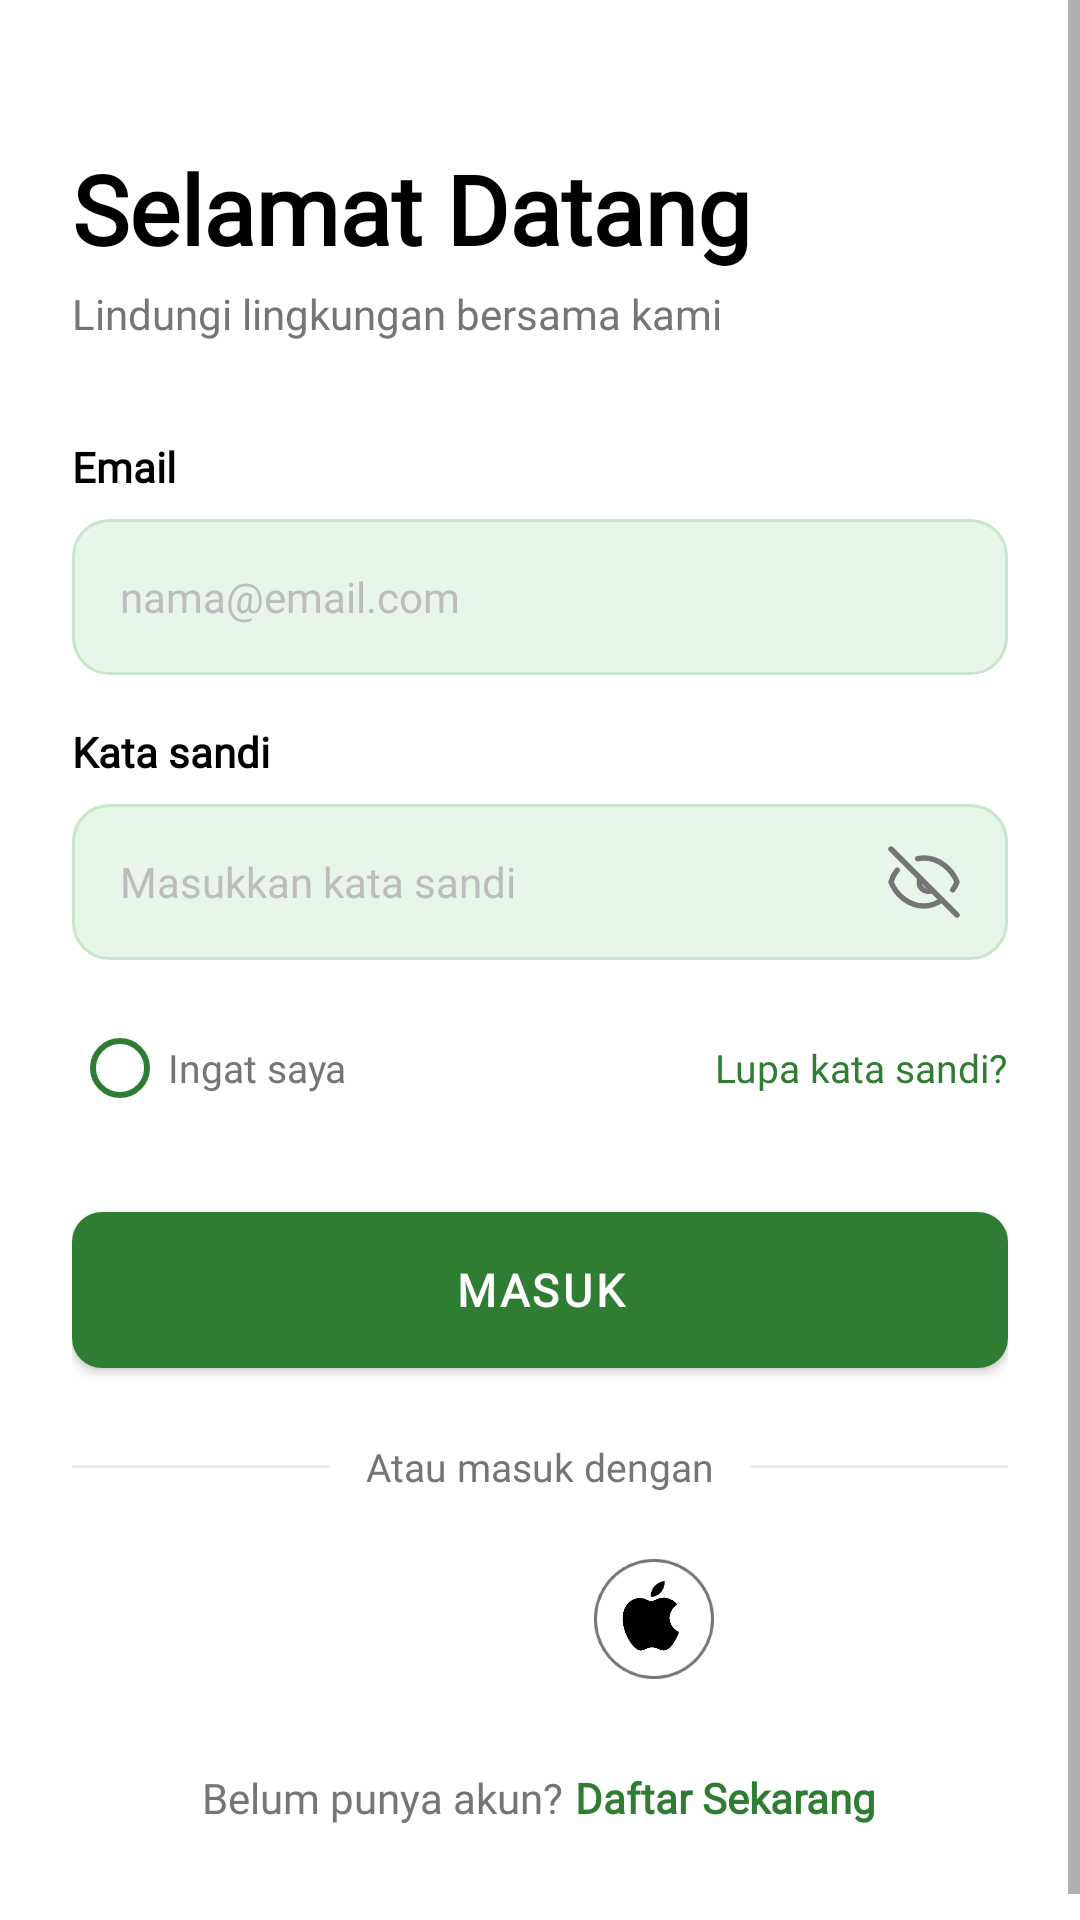

Here is an Android app screen rendered from its layout file. Give the layout XML and the strings, colors and styles it references.
<!-- AndroidManifest.xml: activity theme Theme.SampahKu.Splash -->
<!-- res/layout/activity_login.xml -->
<?xml version="1.0" encoding="utf-8"?>
<ScrollView
    xmlns:android="http://schemas.android.com/apk/res/android"
    android:layout_width="match_parent"
    android:layout_height="match_parent"
    android:background="@color/white"
    android:fillViewport="true">

    <LinearLayout
        android:layout_width="match_parent"
        android:layout_height="wrap_content"
        android:orientation="vertical"
        android:paddingStart="24dp"
        android:paddingEnd="24dp"
        android:paddingTop="48dp"
        android:paddingBottom="24dp">

    
        <TextView
            android:layout_width="wrap_content"
            android:layout_height="wrap_content"
            android:text="@string/login_title"
            android:textColor="@color/black"
            android:textSize="32sp"
            android:textStyle="bold"
            android:fontFamily="@font/plus_jakarta_sans_bold" />

        <TextView
            android:layout_width="wrap_content"
            android:layout_height="wrap_content"
            android:layout_marginTop="4dp"
            android:text="@string/login_subtitle"
            android:textColor="@color/gray_text"
            android:textSize="14sp"
            android:fontFamily="@font/plus_jakarta_sans_regular" />

        
        <TextView
            android:layout_width="wrap_content"
            android:layout_height="wrap_content"
            android:layout_marginTop="32dp"
            android:text="@string/label_email"
            android:textColor="@color/black"
            android:textSize="14sp"
            android:textStyle="bold"
            android:fontFamily="@font/plus_jakarta_sans_semibold" />

        <EditText
            android:id="@+id/edt_email"
            android:layout_width="match_parent"
            android:layout_height="52dp"
            android:layout_marginTop="8dp"
            android:background="@drawable/bg_input_field"
            android:hint="@string/hint_email"
            android:inputType="textEmailAddress"
            android:paddingStart="16dp"
            android:paddingEnd="16dp"
            android:textSize="14sp"
            android:textColor="@color/black"
            android:textColorHint="@color/gray_hint"
            android:fontFamily="@font/plus_jakarta_sans_regular"
            android:lines="1" />

        
        <TextView
            android:layout_width="wrap_content"
            android:layout_height="wrap_content"
            android:layout_marginTop="16dp"
            android:text="@string/label_password"
            android:textColor="@color/black"
            android:textSize="14sp"
            android:textStyle="bold"
            android:fontFamily="@font/plus_jakarta_sans_semibold" />

        <RelativeLayout
            android:layout_width="match_parent"
            android:layout_height="52dp"
            android:layout_marginTop="8dp">

            <EditText
                android:id="@+id/edt_password"
                android:layout_width="match_parent"
                android:layout_height="match_parent"
                android:background="@drawable/bg_input_field"
                android:hint="@string/hint_password"
                android:inputType="textPassword"
                android:paddingStart="16dp"
                android:paddingEnd="52dp"
                android:textSize="14sp"
                android:textColor="@color/black"
                android:textColorHint="@color/gray_hint"
                android:fontFamily="@font/plus_jakarta_sans_regular"
                android:lines="1" />

            
            <ImageView
                android:id="@+id/iv_toggle_password"
                android:layout_width="24dp"
                android:layout_height="24dp"
                android:layout_alignParentEnd="true"
                android:layout_centerVertical="true"
                android:layout_marginEnd="16dp"
                android:src="@drawable/ic_eye_off"
                android:contentDescription="@string/toggle_password" />
        </RelativeLayout>

        
        <LinearLayout
            android:layout_width="match_parent"
            android:layout_height="wrap_content"
            android:layout_marginTop="12dp"
            android:gravity="center_vertical"
            android:orientation="horizontal">

            <RadioButton
                android:id="@+id/rb_remember"
                android:layout_width="wrap_content"
                android:layout_height="wrap_content"
                android:buttonTint="@color/green_primary"
                android:text="@string/remember_me"
                android:textColor="@color/gray_text"
                android:textSize="13sp"
                android:fontFamily="@font/plus_jakarta_sans_regular" />

            <View
                android:layout_width="0dp"
                android:layout_height="1dp"
                android:layout_weight="1" />

            <TextView
                android:id="@+id/tv_forgot_password"
                android:layout_width="wrap_content"
                android:layout_height="wrap_content"
                android:text="@string/forgot_password"
                android:textColor="@color/green_primary"
                android:textSize="13sp"
                android:fontFamily="@font/plus_jakarta_sans_semibold" />
        </LinearLayout>

        
        <Button
            android:id="@+id/btn_login"
            android:layout_width="match_parent"
            android:layout_height="52dp"
            android:layout_marginTop="24dp"
            android:background="@drawable/bg_button_green"
            android:text="@string/btn_login"
            android:textColor="@color/white"
            android:textSize="15sp"
            android:letterSpacing="0.08"
            android:textStyle="bold"
            android:fontFamily="@font/plus_jakarta_sans_bold" />

        
        
        <LinearLayout
            android:layout_width="match_parent"
            android:layout_height="wrap_content"
            android:layout_marginTop="24dp"
            android:gravity="center_vertical"
            android:orientation="horizontal">
            <View
                android:layout_width="0dp"
                android:layout_height="1dp"
                android:layout_weight="1"
                android:background="@color/gray_divider" />
            <TextView
                android:layout_width="wrap_content"
                android:layout_height="wrap_content"
                android:layout_marginStart="12dp"
                android:layout_marginEnd="12dp"
                android:text="@string/or_login_with"
                android:textColor="@color/gray_text"
                android:textSize="13sp"
                android:fontFamily="@font/plus_jakarta_sans_regular" />
            <View
                android:layout_width="0dp"
                android:layout_height="1dp"
                android:layout_weight="1"
                android:background="@color/gray_divider" />
        </LinearLayout>

        
        
        <LinearLayout
            android:layout_width="wrap_content"
            android:layout_height="wrap_content"
            android:layout_gravity="center_horizontal"
            android:layout_marginTop="16dp"
            android:orientation="horizontal"
            android:gravity="center">

            <ImageView
                android:id="@+id/iv_google"
                android:layout_width="52dp"
                android:layout_height="52dp"
                android:src="@drawable/ic_google"
                android:contentDescription="Login dengan Google"
                android:padding="6dp" />
            <ImageView
                android:id="@+id/iv_apple"
                android:layout_width="52dp"
                android:layout_height="52dp"
                android:src="@drawable/ic_apple"
                android:contentDescription="Login dengan Apple"
                android:layout_marginStart="24dp"
                android:padding="6dp" />
        </LinearLayout>

        
        <LinearLayout
            android:layout_width="wrap_content"
            android:layout_height="wrap_content"
            android:layout_gravity="center_horizontal"
            android:layout_marginTop="24dp"
            android:layout_marginBottom="16dp"
            android:orientation="horizontal">

            <TextView
                android:layout_width="wrap_content"
                android:layout_height="wrap_content"
                android:text="@string/no_account"
                android:textColor="@color/gray_text"
                android:textSize="14sp"
                android:fontFamily="@font/plus_jakarta_sans_regular" />

            <TextView
                android:id="@+id/tv_register"
                android:layout_width="wrap_content"
                android:layout_height="wrap_content"
                android:layout_marginStart="4dp"
                android:text="@string/register_now"
                android:textColor="@color/green_primary"
                android:textSize="14sp"
                android:textStyle="bold"
                android:fontFamily="@font/plus_jakarta_sans_bold" />
        </LinearLayout>
    </LinearLayout>
</ScrollView>
<!-- resources referenced by this layout -->
<resources>
  <color name="black">#000000</color>
  <color name="gray_divider">#EEEEEE</color>
  <color name="gray_hint">#BDBDBD</color>
  <color name="gray_text">#757575</color>
  <color name="green_primary">#2E7D32</color>
  <color name="white">#FFFFFF</color>
  <!-- drawable bg_button_green (drawable) -->
  <?xml version="1.0" encoding="utf-8"?>
  <shape xmlns:android="http://schemas.android.com/apk/res/android"
      android:shape="rectangle">
      <solid android:color="@color/green_primary" />
      <corners android:radius="10dp" />
  </shape>
  <!-- drawable bg_input_field (drawable) -->
  <?xml version="1.0" encoding="utf-8"?>
  <shape xmlns:android="http://schemas.android.com/apk/res/android"
      android:shape="rectangle">
  
      <solid android:color="#E8F5E9" />
      <stroke
          android:width="1dp"
          android:color="#C8E6C9" />
      <corners android:radius="12dp" />
  </shape>
  <!-- drawable ic_apple: png bitmap (drawable, 22575 bytes) -->
  <!-- drawable ic_eye_off (drawable) -->
  <?xml version="1.0" encoding="utf-8"?>
  <vector xmlns:android="http://schemas.android.com/apk/res/android"
      android:width="24dp"
      android:height="24dp"
      android:viewportWidth="24"
      android:viewportHeight="24">
  
      <path
          android:fillColor="@android:color/transparent"
          android:strokeColor="@color/gray_text"
          android:strokeWidth="1.8"
          android:strokeLineCap="round"
          android:strokeLineJoin="round"
          android:pathData="M17.94,17.94A10.07,10.07 0,0 1,12 20C7,20 2.73,16.39 1,12a10.09,10.09 0,0 1,2.06,-3.94" />
  
      <path
          android:fillColor="@android:color/transparent"
          android:strokeColor="@color/gray_text"
          android:strokeWidth="1.8"
          android:strokeLineCap="round"
          android:strokeLineJoin="round"
          android:pathData="M9.9,4.24A9.12,9.12 0,0 1,12 4C17,4 21.27,7.61 23,12a9.58,9.58 0,0 1,-1.42,2.61" />
  
      <path
          android:fillColor="@android:color/transparent"
          android:strokeColor="@color/gray_text"
          android:strokeWidth="1.8"
          android:strokeLineCap="round"
          android:strokeLineJoin="round"
          android:pathData="M1,1L23,23" />
  
      <path
          android:fillColor="@android:color/transparent"
          android:strokeColor="@color/gray_text"
          android:strokeWidth="1.8"
          android:strokeLineCap="round"
          android:strokeLineJoin="round"
          android:pathData="M10.73,10.73a3,3 0,0 0,4.04 4.04" />
  
  </vector>
  <string name="btn_login">MASUK</string>
  <string name="forgot_password">Lupa kata sandi?</string>
  <string name="hint_email">nama@email.com</string>
  <string name="hint_password">Masukkan kata sandi</string>
  <string name="label_email">Email</string>
  <string name="label_password">Kata sandi</string>
  <string name="login_subtitle">Lindungi lingkungan bersama kami</string>
  <string name="login_title">Selamat Datang</string>
  <string name="no_account">Belum punya akun?</string>
  <string name="or_login_with">Atau masuk dengan</string>
  <string name="register_now">Daftar Sekarang</string>
  <string name="remember_me">Ingat saya</string>
  <string name="toggle_password">Tampilkan/sembunyikan kata sandi</string>
  <style name="Theme.SampahKu.Splash" parent="Theme.MaterialComponents.DayNight.NoActionBar">
          <item name="colorPrimary">@color/green_primary</item>
          <item name="android:windowBackground">@color/white</item>
          <item name="android:statusBarColor">@color/white</item>
          <item name="android:windowLightStatusBar">true</item>
      </style>
</resources>
